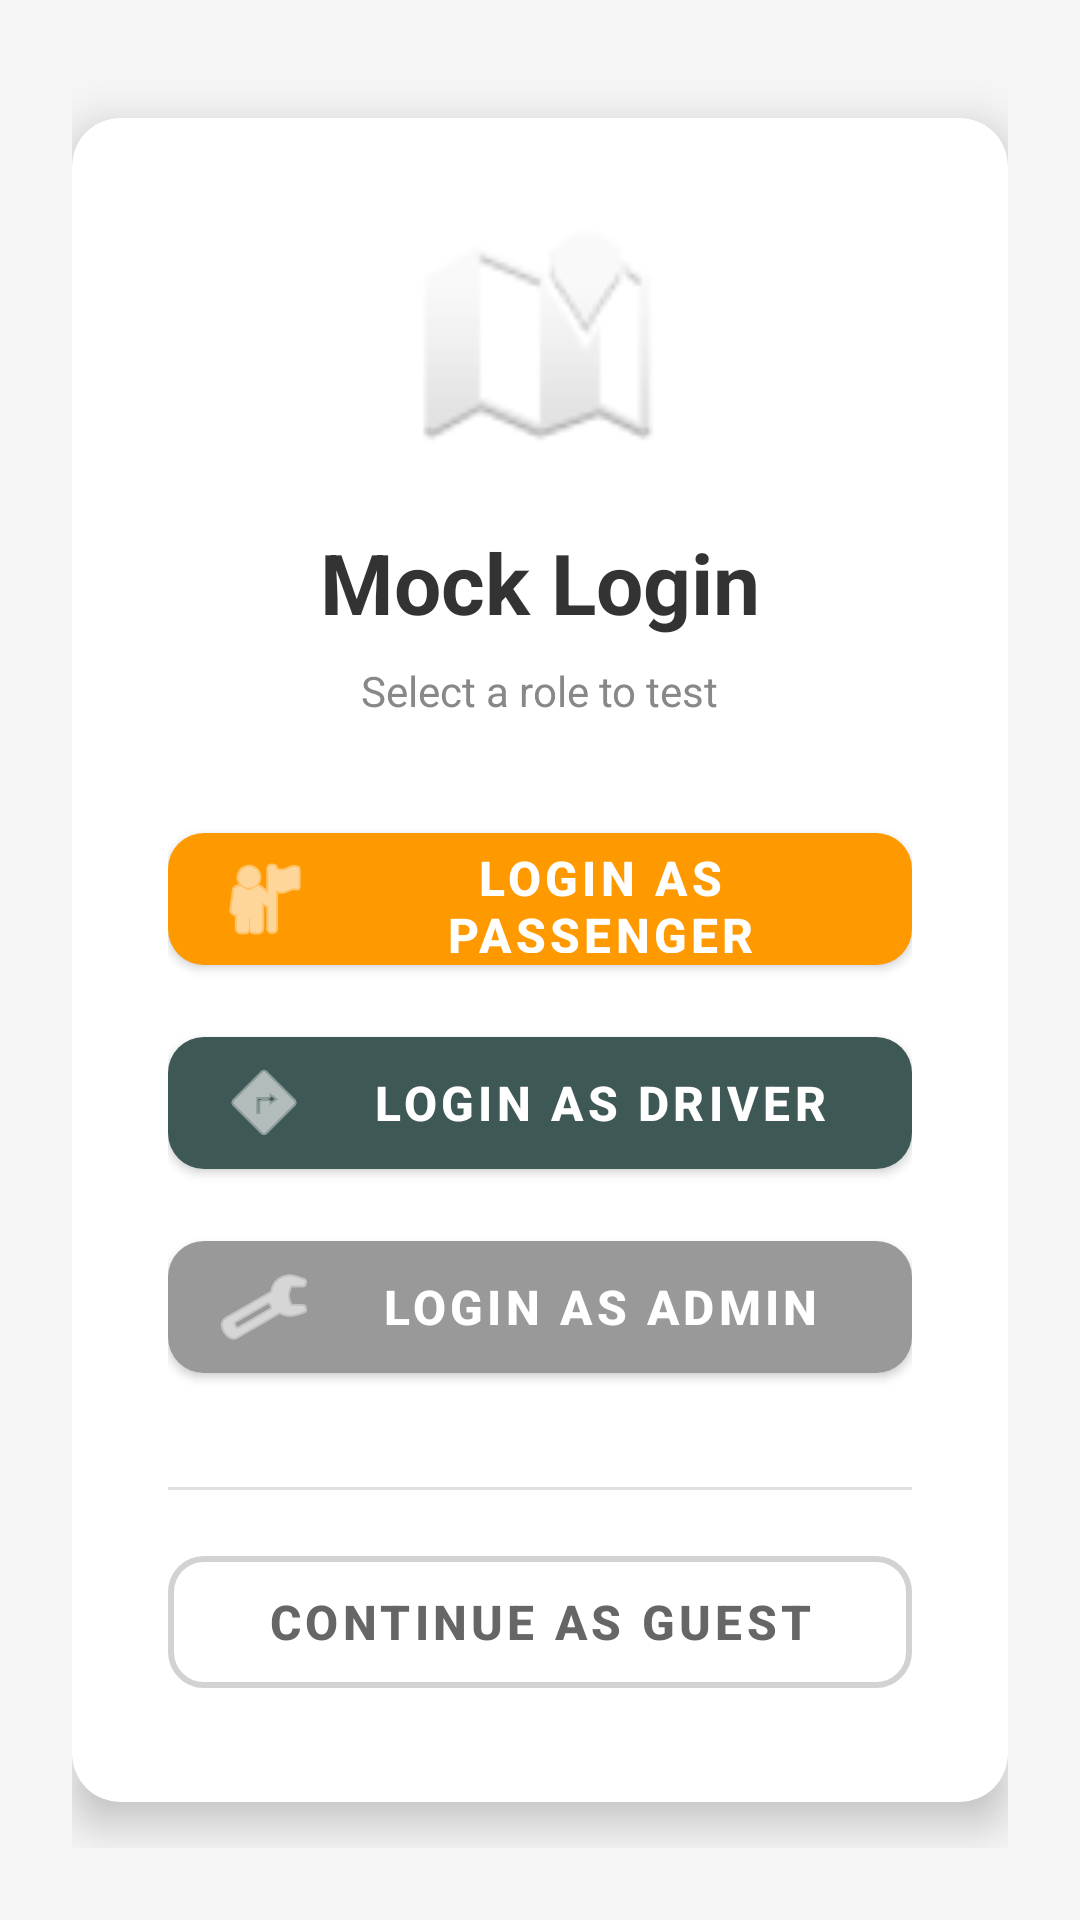

Here is an Android app screen rendered from its layout file. Give the layout XML and the strings, colors and styles it references.
<!-- AndroidManifest.xml: application theme Theme.FleetForge -->
<!-- res/layout/activity_mock_login.xml -->
<?xml version="1.0" encoding="utf-8"?>
<LinearLayout xmlns:android="http://schemas.android.com/apk/res/android"
    xmlns:app="http://schemas.android.com/apk/res-auto"
    android:layout_width="match_parent"
    android:layout_height="match_parent"
    android:orientation="vertical"
    android:gravity="center"
    android:padding="24dp"
    android:background="#F5F5F5">

    <com.google.android.material.card.MaterialCardView
        android:layout_width="match_parent"
        android:layout_height="wrap_content"
        app:cardCornerRadius="16dp"
        app:cardElevation="8dp"
        app:cardBackgroundColor="@android:color/white">

        <LinearLayout
            android:layout_width="match_parent"
            android:layout_height="wrap_content"
            android:orientation="vertical"
            android:padding="32dp">

            <ImageView
                android:layout_width="80dp"
                android:layout_height="80dp"
                android:layout_gravity="center_horizontal"
                android:src="@android:drawable/ic_dialog_map"
                android:contentDescription="App Logo"
                android:layout_marginBottom="24dp" />

            <TextView
                android:layout_width="wrap_content"
                android:layout_height="wrap_content"
                android:text="Mock Login"
                android:textSize="28sp"
                android:textStyle="bold"
                android:textColor="#333333"
                android:layout_gravity="center_horizontal"
                android:layout_marginBottom="8dp" />

            <TextView
                android:layout_width="wrap_content"
                android:layout_height="wrap_content"
                android:text="Select a role to test"
                android:textSize="14sp"
                android:textColor="#888888"
                android:layout_gravity="center_horizontal"
                android:layout_marginBottom="32dp" />

            <com.google.android.material.button.MaterialButton
                android:id="@+id/btn_login_passenger"
                android:layout_width="match_parent"
                android:layout_height="56dp"
                android:text="Login as Passenger"
                android:textColor="@android:color/white"
                android:textSize="16sp"
                android:textStyle="bold"
                android:layout_marginBottom="12dp"
                app:cornerRadius="12dp"
                app:icon="@android:drawable/ic_menu_myplaces"
                app:iconGravity="start"
                app:iconPadding="8dp"
                app:backgroundTint="@color/primary_orange" />

            <com.google.android.material.button.MaterialButton
                android:id="@+id/btn_login_driver"
                android:layout_width="match_parent"
                android:layout_height="56dp"
                android:text="Login as Driver"
                android:textColor="@android:color/white"
                android:textSize="16sp"
                android:textStyle="bold"
                android:layout_marginBottom="12dp"
                app:cornerRadius="12dp"
                app:icon="@android:drawable/ic_menu_directions"
                app:iconGravity="start"
                app:iconPadding="8dp"
                app:backgroundTint="@color/secondary_teal" />

            <com.google.android.material.button.MaterialButton
                android:id="@+id/btn_login_admin"
                android:layout_width="match_parent"
                android:layout_height="56dp"
                android:text="Login as Admin"
                android:textColor="@android:color/white"
                android:textSize="16sp"
                android:textStyle="bold"
                android:layout_marginBottom="16dp"
                app:cornerRadius="12dp"
                app:icon="@android:drawable/ic_menu_manage"
                app:iconGravity="start"
                app:iconPadding="8dp"
                app:backgroundTint="@color/text_gray" />

            <View
                android:layout_width="match_parent"
                android:layout_height="1dp"
                android:background="#E0E0E0"
                android:layout_marginVertical="16dp" />

            <com.google.android.material.button.MaterialButton
                android:id="@+id/btn_continue_guest"
                android:layout_width="match_parent"
                android:layout_height="56dp"
                android:text="Continue as Guest"
                android:textColor="#666666"
                android:textSize="16sp"
                android:textStyle="bold"
                app:cornerRadius="12dp"
                app:strokeWidth="2dp"
                app:strokeColor="@color/border_gray"
                app:backgroundTint="@android:color/transparent"
                style="@style/Widget.MaterialComponents.Button.OutlinedButton" />

        </LinearLayout>

    </com.google.android.material.card.MaterialCardView>

</LinearLayout>
<!-- resources referenced by this layout -->
<resources>
  <color name="border_gray">#D2D2D2</color>
  <color name="primary_orange">#FF9900</color>
  <color name="secondary_teal">#3E5855</color>
  <color name="text_gray">#999999</color>
  <style name="Theme.FleetForge" parent="Theme.MaterialComponents.DayNight.NoActionBar">
          <item name="colorPrimary">@color/primary_orange</item>
          <item name="colorPrimaryVariant">@color/primary_orange_dark</item>
          <item name="colorOnPrimary">@color/white</item>
  
          <item name="colorSecondary">@color/secondary_teal</item>
          <item name="colorSecondaryVariant">@color/secondary_teal</item>
          <item name="colorOnSecondary">@color/white</item>
  
          <item name="colorError">@color/error</item>
          <item name="colorOnError">@color/white</item>
  
          <item name="colorSurface">@color/white</item>
          <item name="colorOnSurface">@color/black</item>
  
          <item name="android:colorBackground">@color/background_white</item>
  
          <item name="android:statusBarColor">?attr/colorPrimaryVariant</item>
  
          <item name="android:textColorPrimary">@color/text_primary</item>
          <item name="android:textColorSecondary">@color/text_secondary</item>
  
          <item name="colorControlHighlight">@color/background_gray</item>
      </style>
  <color name="primary_orange_dark">#DB8709</color>
  <color name="white">#FFFFFF</color>
  <color name="error">#F44336</color>
  <color name="black">#000000</color>
  <color name="background_white">#FFFFFF</color>
  <color name="text_primary">#333333</color>
  <color name="text_secondary">#666666</color>
  <color name="background_gray">#F5F5F5</color>
</resources>
